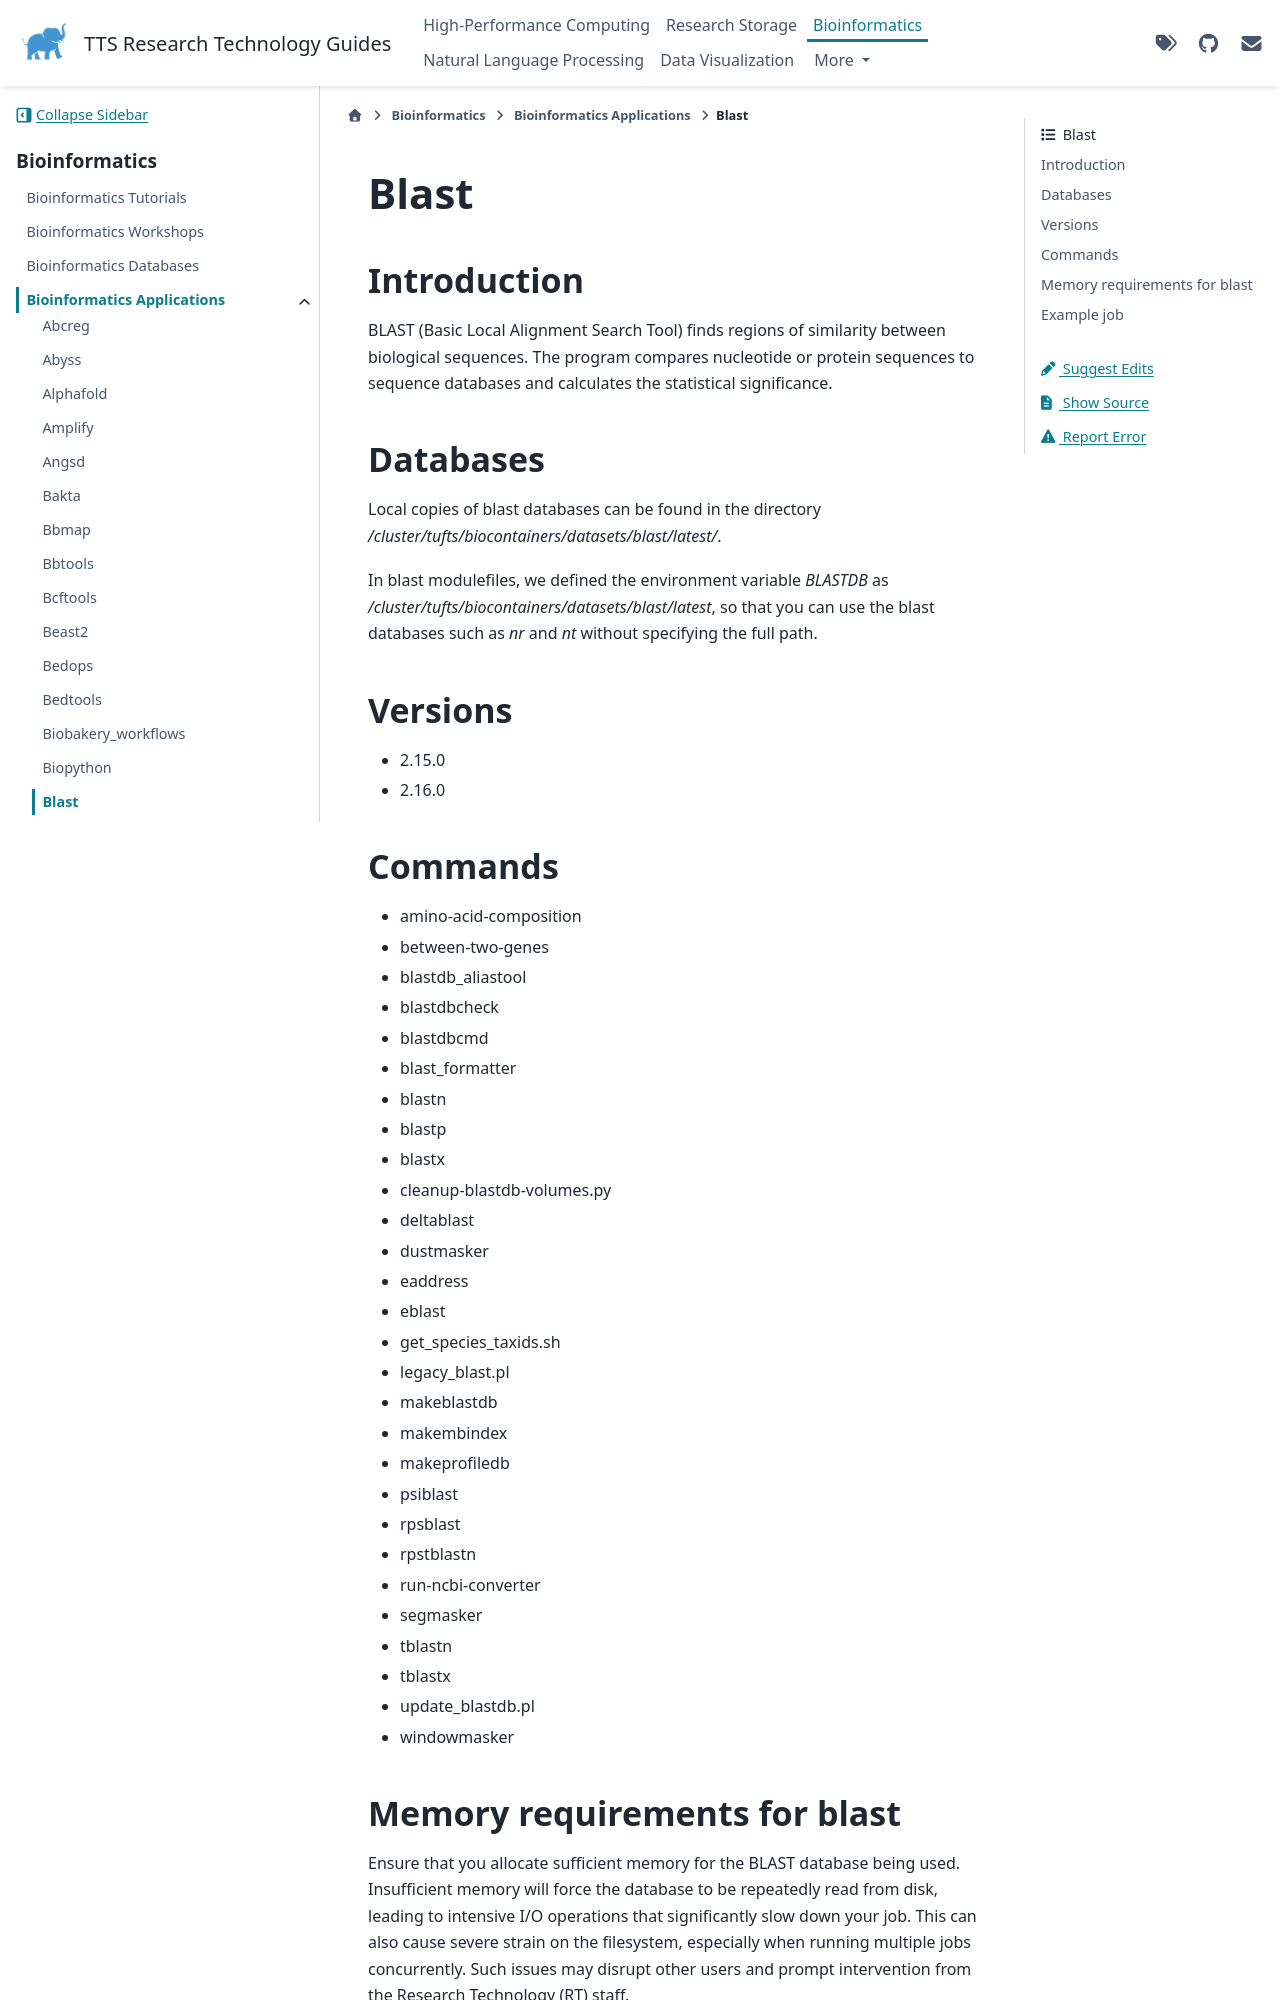

repository: TuftsRT/guides · page: bio/apps/blast.html · generator: sphinx

#######
 Blast
#######

**************
 Introduction
**************

BLAST (Basic Local Alignment Search Tool) finds regions of similarity
between biological sequences. The program compares nucleotide or protein
sequences to sequence databases and calculates the statistical
significance.

***********
 Databases
***********

Local copies of blast databases can be found in the directory
`/cluster/tufts/biocontainers/datasets/blast/latest/`.

In blast modulefiles, we defined the environment variable `BLASTDB` as
`/cluster/tufts/biocontainers/datasets/blast/latest`, so that you can
use the blast databases such as `nr` and `nt` without specifying the
full path.

**********
 Versions
**********

-  2.15.0
-  2.16.0

**********
 Commands
**********

-  amino-acid-composition
-  between-two-genes
-  blastdb_aliastool
-  blastdbcheck
-  blastdbcmd
-  blast_formatter
-  blastn
-  blastp
-  blastx
-  cleanup-blastdb-volumes.py
-  deltablast
-  dustmasker
-  eaddress
-  eblast
-  get_species_taxids.sh
-  legacy_blast.pl
-  makeblastdb
-  makembindex
-  makeprofiledb
-  psiblast
-  rpsblast
-  rpstblastn
-  run-ncbi-converter
-  segmasker
-  tblastn
-  tblastx
-  update_blastdb.pl
-  windowmasker
